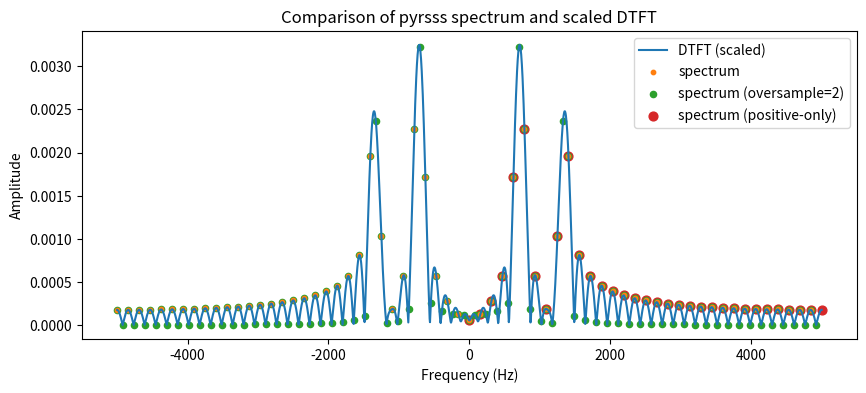

Write the Python code that produced this figure.
import math

import numpy as np
import scipy as sp


def rect(t, a):
    """
    Return a vector of the same length as $t$ that is equal to 1 for
    absolute values of $t$ less than $a$/2 and 0 otherwise.
    """
    x = np.zeros_like(t)
    x[np.abs(t) < a/2] = 1
    x[np.abs(t) == a/2] = 1/2
    return x


def nextpow2(N):
    """
    Return the power of 2 greater than or equal to *N*.
    """
    return 2**int(math.ceil(math.log(N, 2)))


def spectrum(x,
             n0=0,
             T_s=1,
             oversample=1,
             only_positive=True):
    """
    Return the spectrum for the signal *x* calculated via FFT and the
    associated frequencies as a tuple. The *n0* parameter gives the
    index in *x* for time index 0 (*n0* = 0 means that `x[0]` is at
    time 0). The number of spectral samples returned is the next power
    of 2 greater than the length of *x* multiplied by *oversample*. If
    *only_positive*, return the spectrum only for positive frequencies
    (assuming *x* is real).
    """
    assert oversample >= 1 and isinstance(oversample, int)
    N = nextpow2(len(x)) * 2**(oversample - 1)
    if only_positive:
        X = sp.fft.rfft(x, n=N) * T_s
        f = sp.fft.rfftfreq(N, d=T_s)
    else:
        X = sp.fft.fft(x, n=N) * T_s
        f = sp.fft.fftfreq(N, d=T_s)

        X = sp.fft.fftshift(X)
        f = sp.fft.fftshift(f)
    if n0 != 0:
        X *= np.exp(-1j * 2 * math.pi * np.arange(N) * n0 / N)
    return f, X


def blackman_tukey(x,
                   M,
                   L,
                   y=None,
                   window='boxcar',
                   d=1,
                   full=False):
    """
    Compute the Blackman-Tukey cross power spectral density (PSD)
    estimate between the time-domain signals *x* and *y* (must be the
    same length as *x*). If *y* is not given, compute the power
    spectral density estimate of *x*.  Use the spectral window with
    identifier *window* (see the options in
    :func:scipy.`signal.get_window`, e.g., a tuple can be used to pass
    arguments to the window function) and length *M* (i.e., the
    maximum auto-correlation lag to include in the estimate). Compute
    the estimate at *L* uniformly spaced frequency samples where *d*
    is the time domain sample interval. If not *full*, return the
    tuple containing the length *L* PSD estimate and length *L*
    corresponding frequencies. If *full*, also return the estimated
    cross correlation and window function (i.e., a tuple with four
    elements).
    """
    # For an explanation of the circular shift below:
    # https://dsp.stackexchange.com/questions/34642/practical-cross-spectrum-estimation-using-blackman-tukey-approach
    #
    # Also, consider adding support for a lab parameter. A
    # cross-correlation does not necessarily peak at k=0 and a lag,
    # k_0 in Stoica and Moses section 2.8.4, can be used to avoid
    # having the window attenuate the cross-correlation where it is
    # most significant.
    N = len(x)
    assert M <= N
    if y is None:
        y = x
        autocorrelation = True
    else:
        assert len(y) == N
        autocorrelation = False

    Rxy = sp.signal.correlate(x, y) / N
    Rxy_window = Rxy[(N - 1) - M:(N - 1) + M + 1]
    window = sp.signal.get_window(window, 2*M + 1, fftbins=False)
    #k_range = np.arange(0, L)
    #shift = np.exp(2j * np.pi * k_range * M / L)
    #Sxy = sp.fft.fft(window * Rxy_window, n=L) * shift

    # I assume a circular shift (as below) would be more efficient
    # than multiplying by a complex exponential (as above) to achieve
    # the same result.
    zp = np.pad(window * Rxy_window, (0, L - (2*M+1)), constant_values=0)
    Sxy = sp.fft.fft(np.roll(zp, -M))
    if autocorrelation:
        Sxy = np.real(Sxy)
    f = sp.fft.fftfreq(L, d=d)
    if full:
        return (Sxy, f, Rxy, window)
    else:
        return (Sxy, f)


def periodogram(x,
                L,
                y=None,
                d=1,
                full=False):
    """
    Compute the periodogram of the cross power spectral density of *x*
    and *y*. The implementation is based on :func:`blackman-tukey`,
    following the same input and output conventions.
    """
    return blackman_tukey(x, len(x) - 1, L, y=y, d=d, full=full)


def etfe(x,
         y,
         M,
         L,
         d=1,
         window='parzen'):
    """
    Compute the empirical transfer function estimate (ETFE) relating
    the input time series *x* to the output time series *y*. Compute
    the response at *L* equally spaced frequency samples (where the
    sampling period is *d*). Limit the correlations to a lag of *M*
    (and *M* <= len(*x*) - 1) and use the window function *window*
    (see :func:`scipy.signal.get_window`). Return the tuple containing
    the ETFE and the frequency sample points.

    See Section 6.3 of Ljung, System Identification Theory for the
    User, 2nd Edition.
    """
    Phi_yu, f = blackman_tukey(y, M, L, y=x, d=d, window=window)
    Phi_u, _ = blackman_tukey(x, M, L, d=d, window=window)
    return Phi_yu / Phi_u, f


def etfe_welch(x,
               y,
               fs=1,
               **kwds):
    """
    """
    assert len(x) == len(y)
    fxx, Pxx = sp.signal.welch(x, fs=fs, **kwds)
    fxy, Pxy = sp.signal.csd(x, y, fs=fs, **kwds)
    return fxx, Pxy / Pxx


def bartlett(x, fs=1.0, window='boxcar', nfft=None):
    """Estimate the power spectrum of the sequence *x* using Bartlett's
    method (the method of averaged periodograms). The sequence is
    split into consecutive, disjoint, length *nfft* segments. Each
    segment is windowed and real FFT'ed. The periodogram is estimated
    as the mean of the squared magnitude over the set of processed
    segments. See `scipy.signal.get_window` for available options for
    *window*. Return a tuple with the vector of frequency sample
    points (taking into consideration the sampling frequency *fs* and
    the power spectral density estimate.
    """
    if nfft is None:
        nfft = len(x)
    nseg = len(x) // nfft
    Pxx = np.zeros(nfft // 2 + 1)
    window = sp.signal.get_window(window, nfft)
    while True:
        x_i, x = x[:nfft], x[nfft:]
        if len(x_i) < nfft:
            break
        Pxx += np.abs(sp.fft.rfft(x_i * window, n=nfft))**2 / nseg / nfft
    return sp.fft.rfftfreq(nfft, d=1/fs), Pxx


def bartlett_csd(y, x, fs=1.0, window='boxcar', nfft=None):
    """Estimate the cross power spectrum of the sequences *x* and *y*
    using Bartlett's method (the method of averaged periodograms). The
    sequence is split into consecutive, disjoint, length *nfft*
    segments. Each segment is windowed and real FFT'ed. The
    periodogram is estimated as the mean of the squared magnitude over
    the set of processed segments. See `scipy.signal.get_window` for
    available options for *window*. Return a tuple with the vector of
    frequency sample points (taking into consideration the sampling
    frequency *fs* and the power spectral density estimate.
    """
    # NOTE: this code could be used to generalize the bartlett
    # function above (with x=y). However, the code would then
    # needlessly calculate rfft twice (once for x and y when
    # x=y). Instead of writing complicating logic to avoid the
    # needless calculation, I have left the two functions separate.
    # [redacted]
    assert len(y) == len(x)
    if nfft is None:
        nfft = len(x)
    nseg = len(x) // nfft
    Pyx = np.zeros(nfft // 2 + 1, dtype=complex)
    window = sp.signal.get_window(window, nfft)
    while True:
        y_i, y = y[:nfft], y[nfft:]
        x_i, x = x[:nfft], x[nfft:]
        if len(x_i) < nfft:
            break
        Pyx += sp.fft.rfft(y_i * window, n=nfft) * np.conj(sp.fft.rfft(x_i * window, n=nfft)) / nseg / nfft
    return sp.fft.rfftfreq(nfft, d=1/fs), Pyx


def etfe_bartlett(x,
                  y,
                  fs=1,
                  **kwds):
    """
    """
    assert len(x) == len(y)
    fxx, Pxx = bartlett(x, fs=fs, **kwds)
    fyx, Pyx = bartlett_csd(y, x, fs=fs, **kwds)
    return fxx, np.conj(Pyx) / Pxx


if __name__ == '__main__':
    import matplotlib.pyplot as plt

    # Reproduction of Oppenheim and Schafer (O&S), 3rd edition,
    # Example 10.4. The example considers the effects of windowing and
    # frequency sampling of a two sinusoid superposition example.

    N = 64  # number of samples (window length)

    fs = 10e3   # sampling frequency (Hz)
    T = 1 / fs  # sample period (s)

    def W_r(w, L):
        """
        DTFT of rectangular window of length *L* evaluated an angular
        frequencies *w*. See O&S (10.11).
        """
        return np.exp(-1j * w * (L - 1) / 2) * np.sin(w * L / 2) / np.sin(w / 2)

    K = 2048    # number of frequency samples
    w = np.linspace(-math.pi, math.pi, K)
    W = W_r(w, N)

    n = np.arange(N)
    v = np.cos(2*math.pi/14 * n) + 0.75 * np.cos(4*math.pi/15 * n)

    def V(w, A0, w0, A1, w1, L):
        """
        DTFT of the superposition of two sinusoids with amplitudes *A0*
        and *A1*, angular frequencies *w0* and *w1*, and a recangular
        window length *L* and angular frequencies *w*.
        """
        V1 = A0 / 2 * W_r(w - w0, L)
        V2 = A0 / 2 * W_r(w + w0, L)
        V3 = A1 / 2 * W_r(w - w1, L)
        V4 = A1 / 2 * W_r(w + w1, L)
        return V1 + V2 + V3 + V4

    A0 = 1
    A1 = 0.75

    f2 = np.linspace(-fs/2, fs/2, K)
    w2 = f2 / fs * 2 * math.pi
    V_dtft = V(w2, A0, 2*math.pi/14, A1, 4*math.pi/15, N)

    f_spectrum, V_spectrum = spectrum(v,
                                      T_s=T,
                                      only_positive=False)

    f_spectrum2, V_spectrum2 = spectrum(v,
                                        T_s=T,
                                        oversample=2,
                                        only_positive=False)

    f_spectrum3, V_spectrum3 = spectrum(v,
                                        T_s=T)

    plt.figure(figsize=(10, 4))
    plt.plot(f2,
            np.abs(V_dtft) * T,
            c='C0',
            label='DTFT (scaled)')
    plt.scatter(f_spectrum,
               np.abs(V_spectrum),
               c='C1',
               s=10,
               label='spectrum')
    plt.scatter(f_spectrum2,
               np.abs(V_spectrum2),
               c='C2',
               zorder=-1,
               s=20,
               label='spectrum (oversample=2)')
    plt.scatter(f_spectrum3,
               np.abs(V_spectrum3),
               c='C3',
               zorder=-2,
               s=40,
               label='spectrum (positive-only)')
    plt.legend()
    plt.xlabel('Frequency (Hz)')
    plt.ylabel('Amplitude')
    plt.title('Comparison of pyrsss spectrum and scaled DTFT')

    plt.show()
